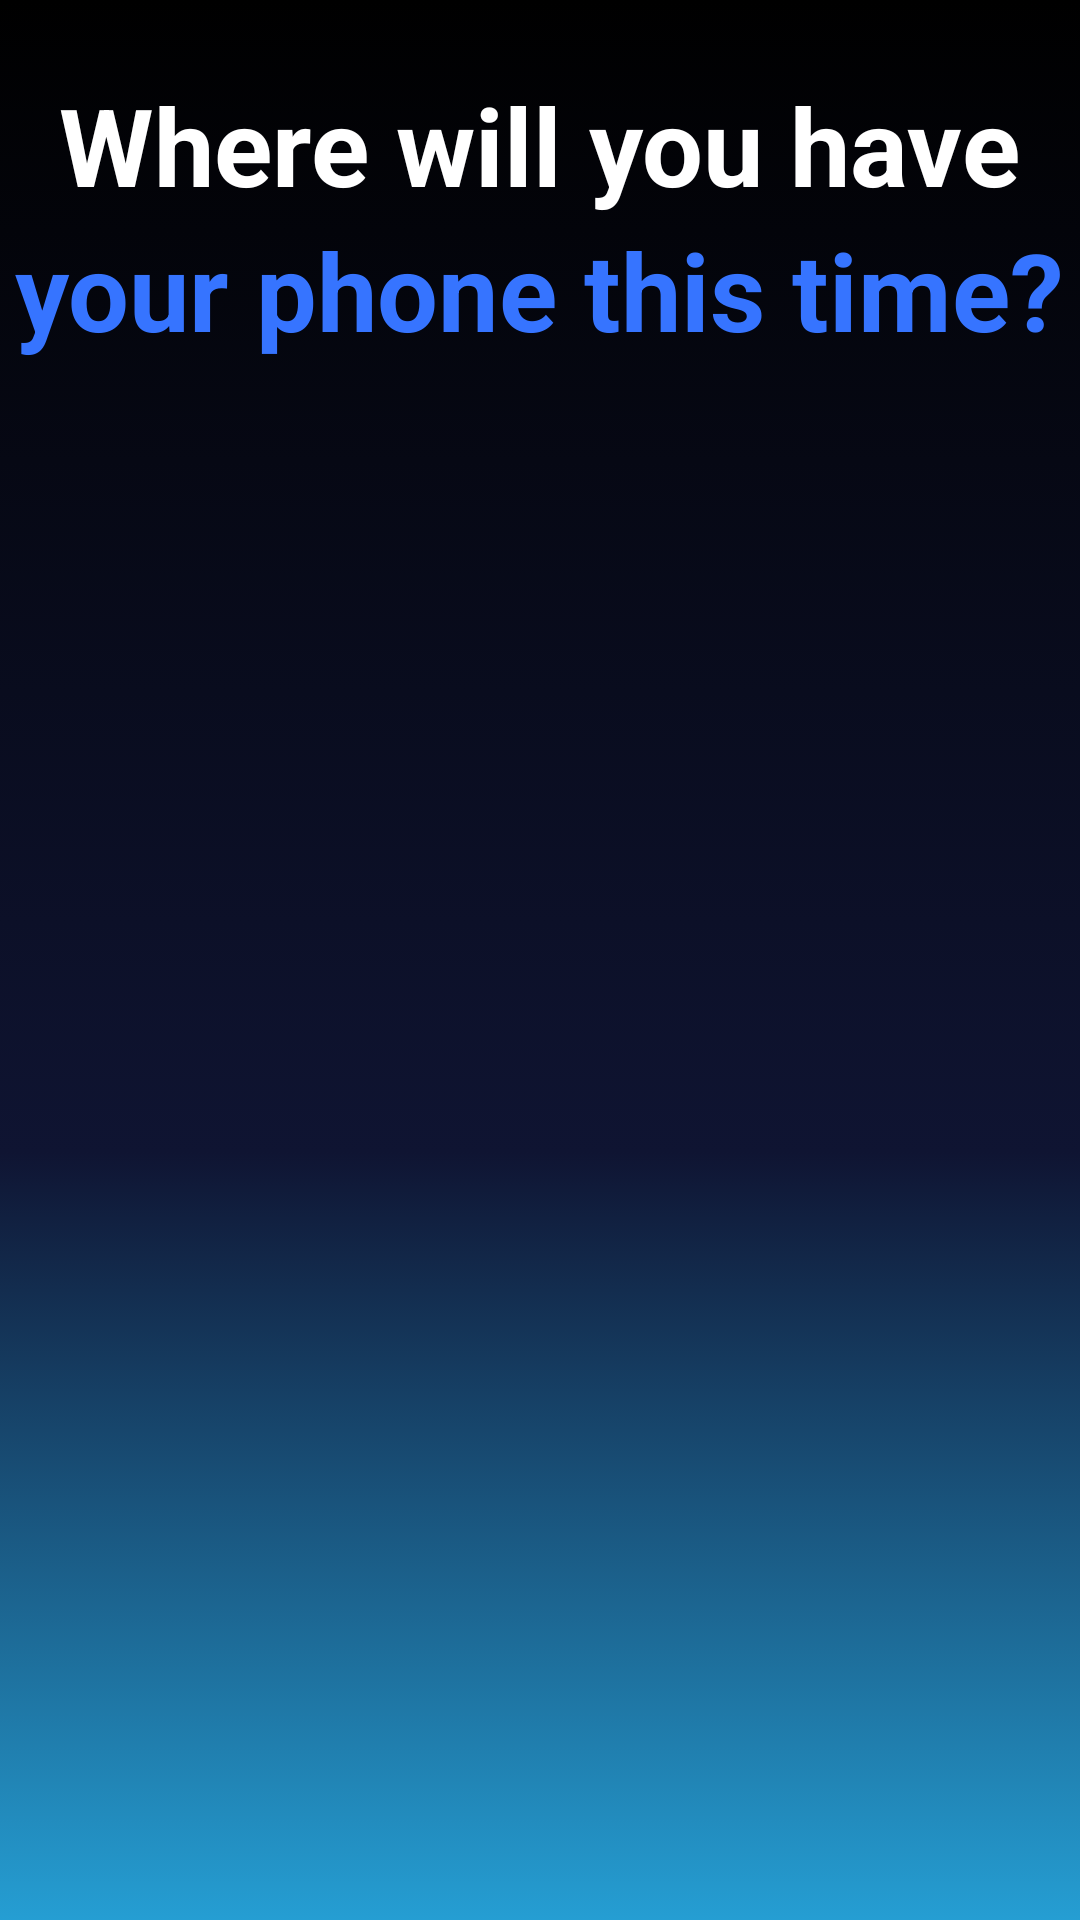

Produce the Android XML layout that renders to this screen, including the resource entries it uses.
<!-- AndroidManifest.xml: application theme Theme.MyApplication -->
<!-- res/layout/collection_activity_type.xml -->
<?xml version="1.0" encoding="utf-8"?>
<androidx.constraintlayout.widget.ConstraintLayout xmlns:android="http://schemas.android.com/apk/res/android"
    xmlns:app="http://schemas.android.com/apk/res-auto"
    xmlns:tools="http://schemas.android.com/tools"
    android:layout_width="match_parent"
    android:layout_height="match_parent"
    android:background="@drawable/background"
    tools:context=".MainActivityCollection">

    <TextView
        android:id="@+id/textView13"
        android:layout_width="wrap_content"
        android:layout_height="wrap_content"
        android:layout_marginTop="24dp"
        android:text="Where will you have"
        android:textColor="#FFFFFF"
        android:textSize="36sp"
        android:textStyle="bold"
        app:layout_constraintEnd_toEndOf="parent"
        app:layout_constraintHorizontal_bias="0.497"
        app:layout_constraintStart_toStartOf="parent"
        app:layout_constraintTop_toTopOf="parent" />

    <TextView
        android:id="@+id/textView14"
        android:layout_width="wrap_content"
        android:layout_height="wrap_content"
        android:text="your phone this time?"
        android:textColor="#3674ff"
        android:textSize="36sp"
        android:textStyle="bold"
        app:layout_constraintEnd_toEndOf="parent"
        app:layout_constraintStart_toStartOf="parent"
        app:layout_constraintTop_toBottomOf="@+id/textView13" />

    <androidx.appcompat.widget.AppCompatButton
        android:id="@+id/btnNextType"
        android:layout_width="228dp"
        android:layout_height="51dp"
        android:layout_marginTop="32dp"
        android:background="@drawable/border_background"
        android:backgroundTint="#000000"
        android:text="Next"
        android:textColor="#FFFFFF"
        app:layout_constraintEnd_toEndOf="parent"
        app:layout_constraintHorizontal_bias="0.497"
        app:layout_constraintStart_toStartOf="parent"
        app:layout_constraintTop_toBottomOf="@+id/recyCollectionType" />

    <androidx.recyclerview.widget.RecyclerView
        android:id="@+id/recyCollectionType"
        android:layout_width="377dp"
        android:layout_height="464dp"
        android:layout_marginTop="40dp"
        android:clipToPadding="false"
        android:padding="12dp"
        app:layout_constraintEnd_toEndOf="parent"
        app:layout_constraintHorizontal_bias="0.529"
        app:layout_constraintStart_toStartOf="parent"
        app:layout_constraintTop_toBottomOf="@+id/textView14" />
</androidx.constraintlayout.widget.ConstraintLayout>
<!-- resources referenced by this layout -->
<resources>
  <!-- drawable background (drawable) -->
  <?xml version="1.0" encoding="utf-8"?>
  <selector xmlns:android="http://schemas.android.com/apk/res/android">
  
      <item>
          <shape>
              <gradient android:angle="90"
                  android:endColor="#000000"
                  android:centerY="40%"
                  android:centerColor="#0f1432"
                  android:startColor="#259ed3"
                  />
          </shape>
      </item>
  
  </selector>
  <!-- drawable border_background (drawable) -->
  <?xml version="1.0" encoding="utf-8"?>
  <shape xmlns:android="http://schemas.android.com/apk/res/android"
      android:shape="rectangle">
  
      <corners android:radius="16dp" />
  
      <solid android:color="@android:color/white" />
  
  
  </shape>
  <style name="Theme.MyApplication" parent="Theme.MaterialComponents.DayNight.DarkActionBar">
          
          <item name="colorPrimary">@color/purple_500</item>
          <item name="colorPrimaryVariant">@color/purple_700</item>
          <item name="colorOnPrimary">@color/white</item>
          
          <item name="colorSecondary">@color/teal_200</item>
          <item name="colorSecondaryVariant">@color/teal_700</item>
          <item name="colorOnSecondary">@color/black</item>
          
          <item name="android:statusBarColor">?attr/colorPrimaryVariant</item>
  
          
      </style>
  <color name="purple_500">#FF6200EE</color>
  <color name="purple_700">#FF3700B3</color>
  <color name="white">#FFFFFFFF</color>
  <color name="teal_200">#FF03DAC5</color>
  <color name="teal_700">#FF018786</color>
  <color name="black">#FF000000</color>
</resources>
